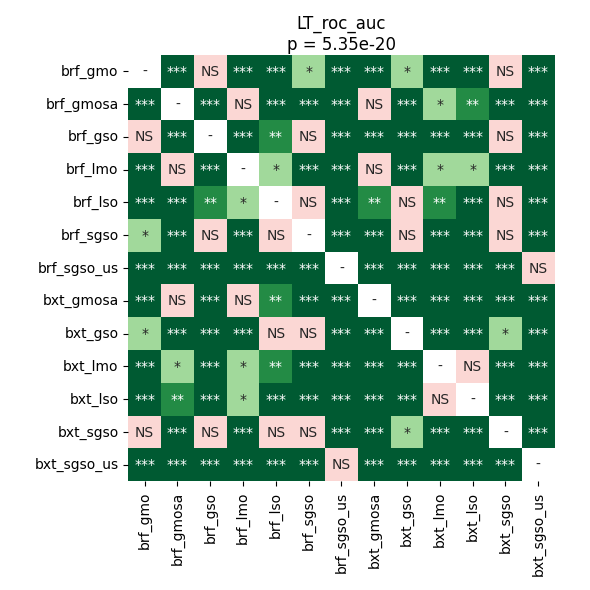

Data behind this chart, as committed beside it:
	brf_gmo	brf_gmosa	brf_gso	brf_lmo	brf_lso	brf_sgso	brf_sgso_us	bxt_gmosa	bxt_gso	bxt_lmo	bxt_lso	bxt_sgso	bxt_sgso_us
brf_gmo	1.0	5.064619348404256e-05	0.9799	5.064619348404256e-05	0.0002334	0.01428	5.064619348404256e-05	5.064619348404256e-05	0.01647	5.064619348404256e-05	5.064619348404256e-05	0.3827	5.064619348404256e-05
brf_gmosa	5.064619348404256e-05	1.0	5.064619348404256e-05	0.1675	0.0004491	5.064619348404256e-05	5.064619348404256e-05	0.6123	5.064619348404256e-05	0.01214	0.001828	5.064619348404256e-05	5.064619348404256e-05
brf_gso	0.9799	5.064619348404256e-05	1.0	5.064619348404256e-05	0.008603	0.06079	5.064619348404256e-05	5.064619348404256e-05	0.0002334	5.064619348404256e-05	5.064619348404256e-05	0.3058	5.064619348404256e-05
brf_lmo	5.064619348404256e-05	0.1675	5.064619348404256e-05	1.0	0.01647	9.715800382653061e-05	5.064619348404256e-05	0.4067	5.064619348404256e-05	0.04709	0.01026	5.064619348404256e-05	5.064619348404256e-05
brf_lso	0.0002334	0.0004491	0.008603	0.01647	1.0	0.1236	5.064619348404256e-05	0.001828	0.5844	0.001828	5.064619348404256e-05	0.2011	5.064619348404256e-05
brf_sgso	0.01428	5.064619348404256e-05	0.06079	9.715800382653061e-05	0.1236	1.0	5.064619348404256e-05	9.715800382653061e-05	0.4314	5.064619348404256e-05	5.064619348404256e-05	0.6404	5.064619348404256e-05
brf_sgso_us	5.064619348404256e-05	5.064619348404256e-05	5.064619348404256e-05	5.064619348404256e-05	5.064619348404256e-05	5.064619348404256e-05	1.0	5.064619348404256e-05	5.064619348404256e-05	5.064619348404256e-05	5.064619348404256e-05	5.064619348404256e-05	0.2614
bxt_gmosa	5.064619348404256e-05	0.6123	5.064619348404256e-05	0.4067	0.001828	9.715800382653061e-05	5.064619348404256e-05	1.0	0.0004491	5.064619348404256e-05	5.064619348404256e-05	5.064619348404256e-05	5.064619348404256e-05
bxt_gso	0.01647	5.064619348404256e-05	0.0002334	5.064619348404256e-05	0.5844	0.4314	5.064619348404256e-05	0.0004491	1.0	5.064619348404256e-05	5.064619348404256e-05	0.01919	5.064619348404256e-05
bxt_lmo	5.064619348404256e-05	0.01214	5.064619348404256e-05	0.04709	0.001828	5.064619348404256e-05	5.064619348404256e-05	5.064619348404256e-05	5.064619348404256e-05	1.0	0.5222	5.064619348404256e-05	5.064619348404256e-05
bxt_lso	5.064619348404256e-05	0.001828	5.064619348404256e-05	0.01026	5.064619348404256e-05	5.064619348404256e-05	5.064619348404256e-05	5.064619348404256e-05	5.064619348404256e-05	0.5222	1.0	5.064619348404256e-05	5.064619348404256e-05
bxt_sgso	0.3827	5.064619348404256e-05	0.3058	5.064619348404256e-05	0.2011	0.6404	5.064619348404256e-05	5.064619348404256e-05	0.01919	5.064619348404256e-05	5.064619348404256e-05	1.0	5.064619348404256e-05
bxt_sgso_us	5.064619348404256e-05	5.064619348404256e-05	5.064619348404256e-05	5.064619348404256e-05	5.064619348404256e-05	5.064619348404256e-05	0.2614	5.064619348404256e-05	5.064619348404256e-05	5.064619348404256e-05	5.064619348404256e-05	5.064619348404256e-05	1.0
